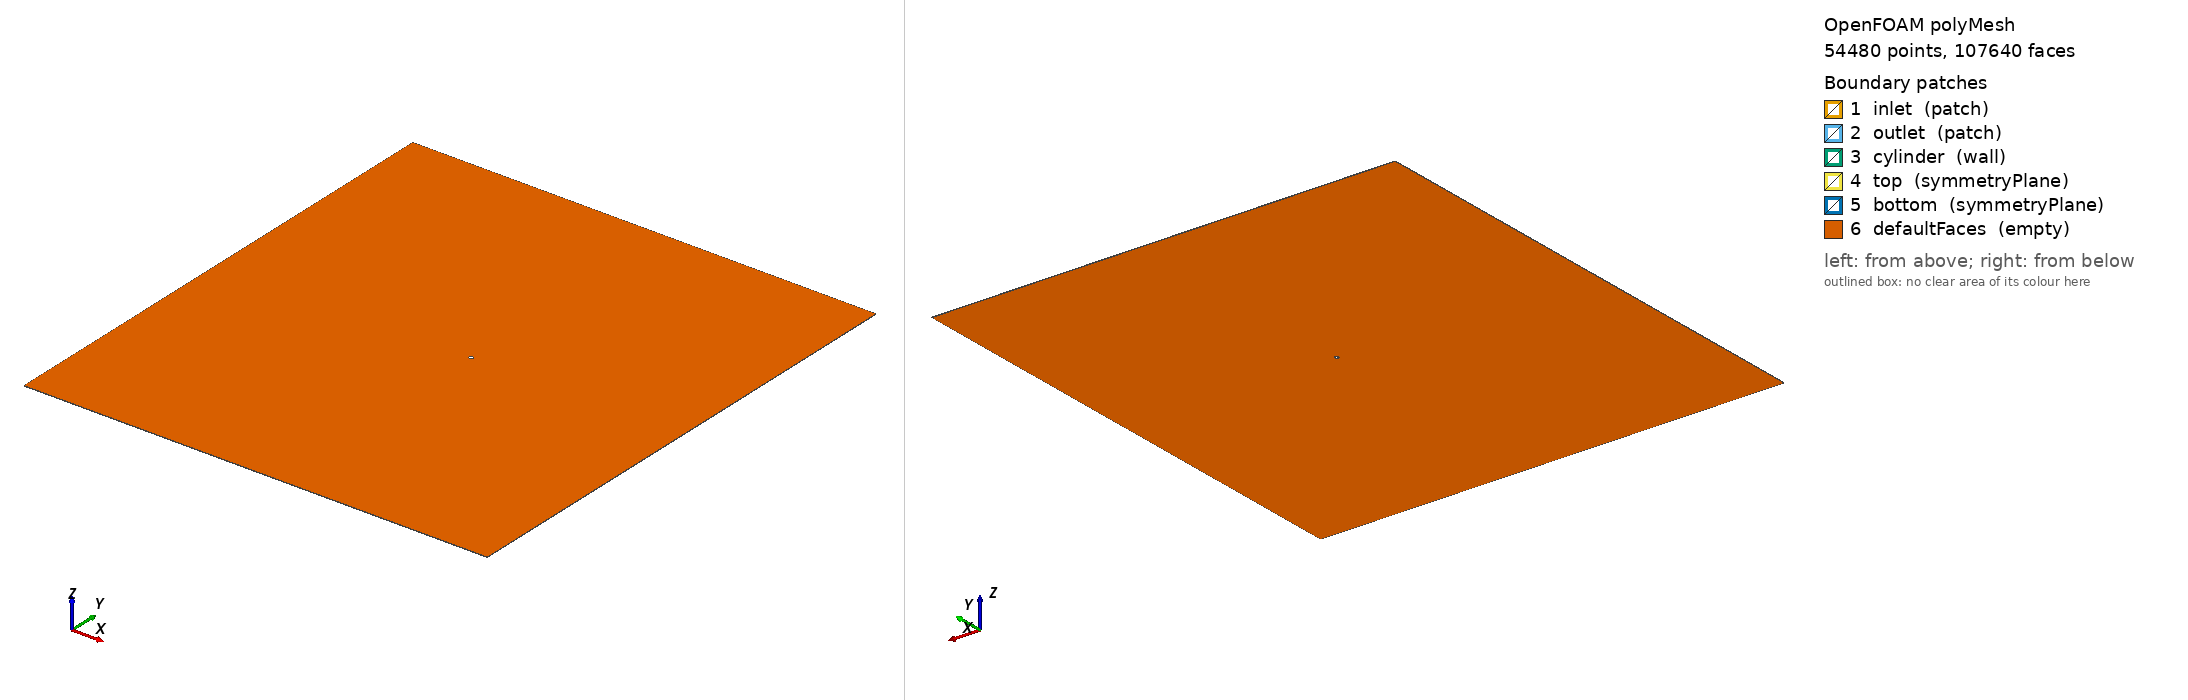

OpenFOAM case: the committed polyMesh, 54480 points, 107640 faces. Boundary patches (legend numbers): 1 inlet (patch), 2 outlet (patch), 3 cylinder (wall), 4 top (symmetryPlane), 5 bottom (symmetryPlane), 6 defaultFaces (empty). Left view from above one corner, right view from below the opposite corner. Boundary conditions: 0 field file(s) under 0/; 0 of 6 drawn patches have an entry in a shipped field file.

=== constant/polyMesh/boundary ===
/*--------------------------------*- C++ -*----------------------------------*\
  =========                 |
  \\      /  F ield         | OpenFOAM: The Open Source CFD Toolbox
   \\    /   O peration     | Website:  https://openfoam.org
    \\  /    A nd           | Version:  7
     \\/     M anipulation  |
\*---------------------------------------------------------------------------*/
FoamFile
{
    version     2.0;
    format      ascii;
    class       polyBoundaryMesh;
    location    "constant/polyMesh";
    object      boundary;
}
// * * * * * * * * * * * * * * * * * * * * * * * * * * * * * * * * * * * * * //

6
(
    inlet
    {
        type            patch;
        nFaces          160;
        startFace       53160;
    }
    outlet
    {
        type            patch;
        nFaces          160;
        startFace       53320;
    }
    cylinder
    {
        type            wall;
        inGroups        List<word> 1(wall);
        nFaces          240;
        startFace       53480;
    }
    top
    {
        type            symmetryPlane;
        inGroups        List<word> 1(symmetryPlane);
        nFaces          160;
        startFace       53720;
    }
    bottom
    {
        type            symmetryPlane;
        inGroups        List<word> 1(symmetryPlane);
        nFaces          160;
        startFace       53880;
    }
    defaultFaces
    {
        type            empty;
        inGroups        List<word> 1(empty);
        nFaces          53600;
        startFace       54040;
    }
)

// ************************************************************************* //


=== system/blockMeshDict ===
// Medium Large 
// Lf = 60 
// Lw = 50 
// R = 5 
// H = 60 
// Re = 110 
FoamFile
{
    version  2.0;
    format   ascii;
    class    dictionary;
    object   blockMeshDict;
}

convertToMeters 1.0;

vertices 
( 
   (0.500000  0.000000  -0.050000) // 0 
   (0.353553  0.353553  -0.050000) // 1 
   (0.000000  0.500000  -0.050000) // 2 
   (-0.353553  0.353553  -0.050000) // 3 
   (-0.500000  0.000000  -0.050000) // 4 
   (-0.353553  -0.353553  -0.050000) // 5 
   (-0.000000  -0.500000  -0.050000) // 6 
   (0.353553  -0.353553  -0.050000) // 7 
   (5.500000  -0.000000  -0.050000) // 8 
   (3.889087  3.889087  -0.050000) // 9 
   (0.000000  5.500000  -0.050000) // 10 
   (-3.889087  3.889087  -0.050000) // 11 
   (-5.500000  0.000000  -0.050000) // 12 
   (-3.889087  -3.889087  -0.050000) // 13 
   (-0.000000  -5.500000  -0.050000) // 14 
   (3.889087  -3.889087  -0.050000) // 15 
   (50.000000  0.000000  -0.050000) // 16 
   (50.000000  3.889087  -0.050000) // 17 
   (50.000000  60.000000  -0.050000) // 18 
   (3.889087  60.000000  -0.050000) // 19 
   (0.000000  60.000000  -0.050000) // 20 
   (-3.889087  60.000000  -0.050000) // 21 
   (-60.000000  60.000000  -0.050000) // 22 
   (-60.000000  3.889087  -0.050000) // 23 
   (-60.000000  0.000000  -0.050000) // 24 
   (-60.000000  -3.889087  -0.050000) // 25 
   (-60.000000  -60.000000  -0.050000) // 26 
   (-3.889087  -60.000000  -0.050000) // 27 
   (0.000000  -60.000000  -0.050000) // 28 
   (3.889087  -60.000000  -0.050000) // 29 
   (50.000000  -60.000000  -0.050000) // 30 
   (50.000000  -3.889087  -0.050000) // 31 
   (0.500000  -0.000000  0.050000) // 32 
   (0.353553  0.353553  0.050000) // 33 
   (-0.000000  0.500000  0.050000) // 34 
   (-0.353553  0.353553  0.050000) // 35 
   (-0.500000  0.000000  0.050000) // 36 
   (-0.353553  -0.353553  0.050000) // 37 
   (-0.000000  -0.500000  0.050000) // 38 
   (0.353553  -0.353553  0.050000) // 39 
   (5.500000  -0.000000  0.050000) // 40 
   (3.889087  3.889087  0.050000) // 41 
   (-0.000000  5.500000  0.050000) // 42 
   (-3.889087  3.889087  0.050000) // 43 
   (-5.500000  0.000000  0.050000) // 44 
   (-3.889087  -3.889087  0.050000) // 45 
   (-0.000000  -5.500000  0.050000) // 46 
   (3.889087  -3.889087  0.050000) // 47 
   (50.000000  0.000000  0.050000) // 48 
   (50.000000  3.889087  0.050000) // 49 
   (50.000000  60.000000  0.050000) // 50 
   (3.889087  60.000000  0.050000) // 51 
   (0.000000  60.000000  0.050000) // 52 
   (-3.889087  60.000000  0.050000) // 53 
   (-60.000000  60.000000  0.050000) // 54 
   (-60.000000  3.889087  0.050000) // 55 
   (-60.000000  0.000000  0.050000) // 56 
   (-60.000000  -3.889087  0.050000) // 57 
   (-60.000000  -60.000000  0.050000) // 58 
   (-3.889087  -60.000000  0.050000) // 59 
   (0.000000  -60.000000  0.050000) // 60 
   (3.889087  -60.000000  0.050000) // 61 
   (50.000000  -60.000000  0.050000) // 62 
   (50.000000  -3.889087  0.050000) // 63 
); 

blocks 
( 

   // block 0 
   hex (0 8 9 1 32 40 41 33) (20 30 1) simpleGrading (2 1 1) 

   // block 1 
   hex (1 9 10 2 33 41 42 34) (20 30 1) simpleGrading (2 1 1) 

   // block 2 
   hex (2 10 11 3 34 42 43 35) (20 30 1) simpleGrading (2 1 1) 

   // block 3 
   hex (3 11 12 4 35 43 44 36) (20 30 1) simpleGrading (2 1 1) 

   // block 4 
   hex (4 12 13 5 36 44 45 37) (20 30 1) simpleGrading (2 1 1) 

   // block 5 
   hex (5 13 14 6 37 45 46 38) (20 30 1) simpleGrading (2 1 1) 

   // block 6 
   hex (6 14 15 7 38 46 47 39) (20 30 1) simpleGrading (2 1 1) 

   // block 7 
   hex (7 15 8 0 39 47 40 32) (20 30 1) simpleGrading (2 1 1) 

   // block 8 
   hex (8 16 17 9 40 48 49 41) (50 30 1) simpleGrading (4 1 1) 

   // block 9 
   hex (9 17 18 19 41 49 50 51) (50 50 1) simpleGrading (4 2 1) 

   // block 10 
   hex (10 9 19 20 42 41 51 52) (30 50 1) simpleGrading (1 2 1) 

   // block 11 
   hex (11 10 20 21 43 42 52 53) (30 50 1) simpleGrading (1 2 1) 

   // block 12 
   hex (23 11 21 22 55 43 53 54) (50 50 1) simpleGrading (0.25 2 1) 

   // block 13 
   hex (24 12 11 23 56 44 43 55) (50 30 1) simpleGrading (0.25 1 1) 

   // block 14 
   hex (25 13 12 24 57 45 44 56) (50 30 1) simpleGrading (0.25 1 1) 

   // block 15 
   hex (26 27 13 25 58 59 45 57) (50 50 1) simpleGrading (0.25 0.5 1) 

   // block 16 
   hex (27 28 14 13 59 60 46 45) (30 50 1) simpleGrading (1 0.5 1) 

   // block 17 
   hex (28 29 15 14 60 61 47 46) (30 50 1) simpleGrading (1 0.5 1) 

   // block 18 
   hex (29 30 31 15 61 62 63 47) (50 50 1) simpleGrading (4 0.5 1) 

   // block 19 
   hex (15 31 16 8 47 63 48 40) (50 30 1) simpleGrading (4 1 1) 

); 
 
edges 
( 
 
arc 0 1 ( 0.46194 0.19134 -0.05) 
arc 1 2 ( 0.19134 0.46194 -0.05) 
arc 2 3 ( -0.19134 0.46194 -0.05) 
arc 3 4 ( -0.46194 0.19134 -0.05) 
arc 4 5 ( -0.46194 -0.19134 -0.05) 
arc 5 6 ( -0.19134 -0.46194 -0.05) 
arc 6 7 ( 0.19134 -0.46194 -0.05) 
arc 7 0 ( 0.46194 -0.19134 -0.05) 
arc 8 9 ( 5.0813 2.1048 -0.05) 
arc 9 10 ( 2.1048 5.0813 -0.05) 
arc 10 11 ( -2.1048 5.0813 -0.05) 
arc 11 12 ( -5.0813 2.1048 -0.05) 
arc 12 13 ( -5.0813 -2.1048 -0.05) 
arc 13 14 ( -2.1048 -5.0813 -0.05) 
arc 14 15 ( 2.1048 -5.0813 -0.05) 
arc 15 8 ( 5.0813 -2.1048 -0.05) 
arc 32 33 ( 0.46194 0.19134 0.05) 
arc 33 34 ( 0.19134 0.46194 0.05) 
arc 34 35 ( -0.19134 0.46194 0.05) 
arc 35 36 ( -0.46194 0.19134 0.05) 
arc 36 37 ( -0.46194 -0.19134 0.05) 
arc 37 38 ( -0.19134 -0.46194 0.05) 
arc 38 39 ( 0.19134 -0.46194 0.05) 
arc 39 32 ( 0.46194 -0.19134 0.05) 
arc 40 41 ( 5.0813 2.1048 0.05) 
arc 41 42 ( 2.1048 5.0813 0.05) 
arc 42 43 ( -2.1048 5.0813 0.05) 
arc 43 44 ( -5.0813 2.1048 0.05) 
arc 44 45 ( -5.0813 -2.1048 0.05) 
arc 45 46 ( -2.1048 -5.0813 0.05) 
arc 46 47 ( 2.1048 -5.0813 0.05) 
arc 47 40 ( 5.0813 -2.1048 0.05) 

 ); 
 
boundary
(

  inlet
  {
      type patch;
      faces
      (
         (22 54 55 23)
         (23 55 56 24)
         (24 56 57 25)
         (25 57 58 26)
      );
  }

  outlet
  {
      type patch;
      faces
      (
         (18 50 49 17)
         (17 49 48 16)
         (16 48 63 31)
         (31 63 62 30)
      );
  }

  cylinder
  {
      type wall;
      faces
      (
         (0 32 33 1)
         (1 33 34 2)
         (2 34 35 3)
         (3 35 36 4)
         (4 36 37 5)
         (5 37 38 6)
         (6 38 39 7)
         (7 39 32 0)
      );
  }

  top
  {
      type symmetryPlane;
      faces
      (
         (22 54 53 21)
         (21 53 52 20)
         (20 52 51 19)
         (19 51 50 18)
      );
  }

  bottom
  {
      type symmetryPlane;
      faces
      (
         (26 58 59 27)
         (27 59 60 28)
         (28 60 61 29)
         (29 61 62 30)
      );
  }

);


=== system/controlDict ===
/*--------------------------------*- C++ -*----------------------------------*\
  =========                 |
  \\      /  F ield         | OpenFOAM: The Open Source CFD Toolbox
   \\    /   O peration     | Website:  https://openfoam.org
    \\  /    A nd           | Version:  7
     \\/     M anipulation  |
\*---------------------------------------------------------------------------*/
FoamFile
{
    version     2.0;
    format      ascii;
    class       dictionary;
    location    "system";
    object      controlDict;
}
// * * * * * * * * * * * * * * * * * * * * * * * * * * * * * * * * * * * * * //

application     icoFoam;

startFrom       latestTime;

startTime       0;

stopAt          endTime;

// make sure to modify the 3 entries below before
// attempting to execute any OpenFOAM utility.
// See README for details

endTime         150.0;
deltaT          0.005;
writeInterval   1.0;

writeControl    runTime;

purgeWrite      0;

writeFormat     ascii;

writePrecision  6;

writeCompression off;

timeFormat      general;

timePrecision   6;

runTimeModifiable true;


// ************************************************************************* //

functions 
{ 
    #includeFunc  probes 
    #includeFunc  singleGraph 
    #includeFunc  forces 
    #includeFunc  forceCoeffs 
}


Also in the case, not shown: constant/polyMesh/faces (numeric list); constant/polyMesh/owner (numeric list); constant/polyMesh/points (numeric list).
